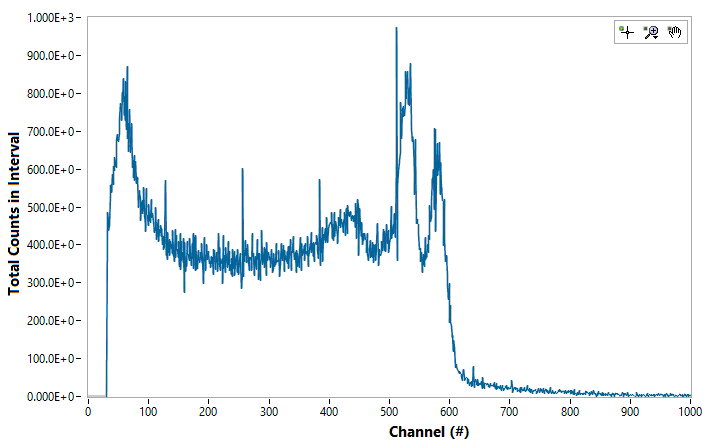

The data file committed next to this chart (first rows):
Channel#, Photon Energy (keV), Intenisty (ct)
0, 0, 0
1, 0, 0
2, 0, 0
3, 0, 0
4, 0, 0
5, 0, 0
6, 0, 0
7, 0, 0
8, 0, 0
9, 0, 0
10, 0, 0
11, 0, 0
12, 0, 0
13, 0, 0
14, 0, 0
15, 0, 0
16, 0, 0
17, 0, 0
18, 0, 0
19, 0, 0
20, 0, 0
21, 0, 0
22, 0, 0
23, 0, 0
24, 0, 0
25, 0, 0
26, 0, 0
27, 0, 0
28, 0, 0
29, 0, 0
30, 0, 0
31, 0, 451
32, 0, 489
33, 0, 463
34, 0, 437
35, 0, 458
36, 0, 533
37, 0, 558
38, 0, 559
39, 0, 540
40, 0, 588
41, 0, 564
42, 0, 609
43, 0, 597
44, 0, 631
45, 0, 610
46, 0, 607
47, 0, 677
48, 0, 691
49, 0, 680
50, 0, 673
51, 0, 696
52, 0, 732
53, 0, 775
54, 0, 751
55, 0, 732
56, 0, 804
57, 0, 786
58, 0, 840
59, 0, 745
... 4,036 more rows
